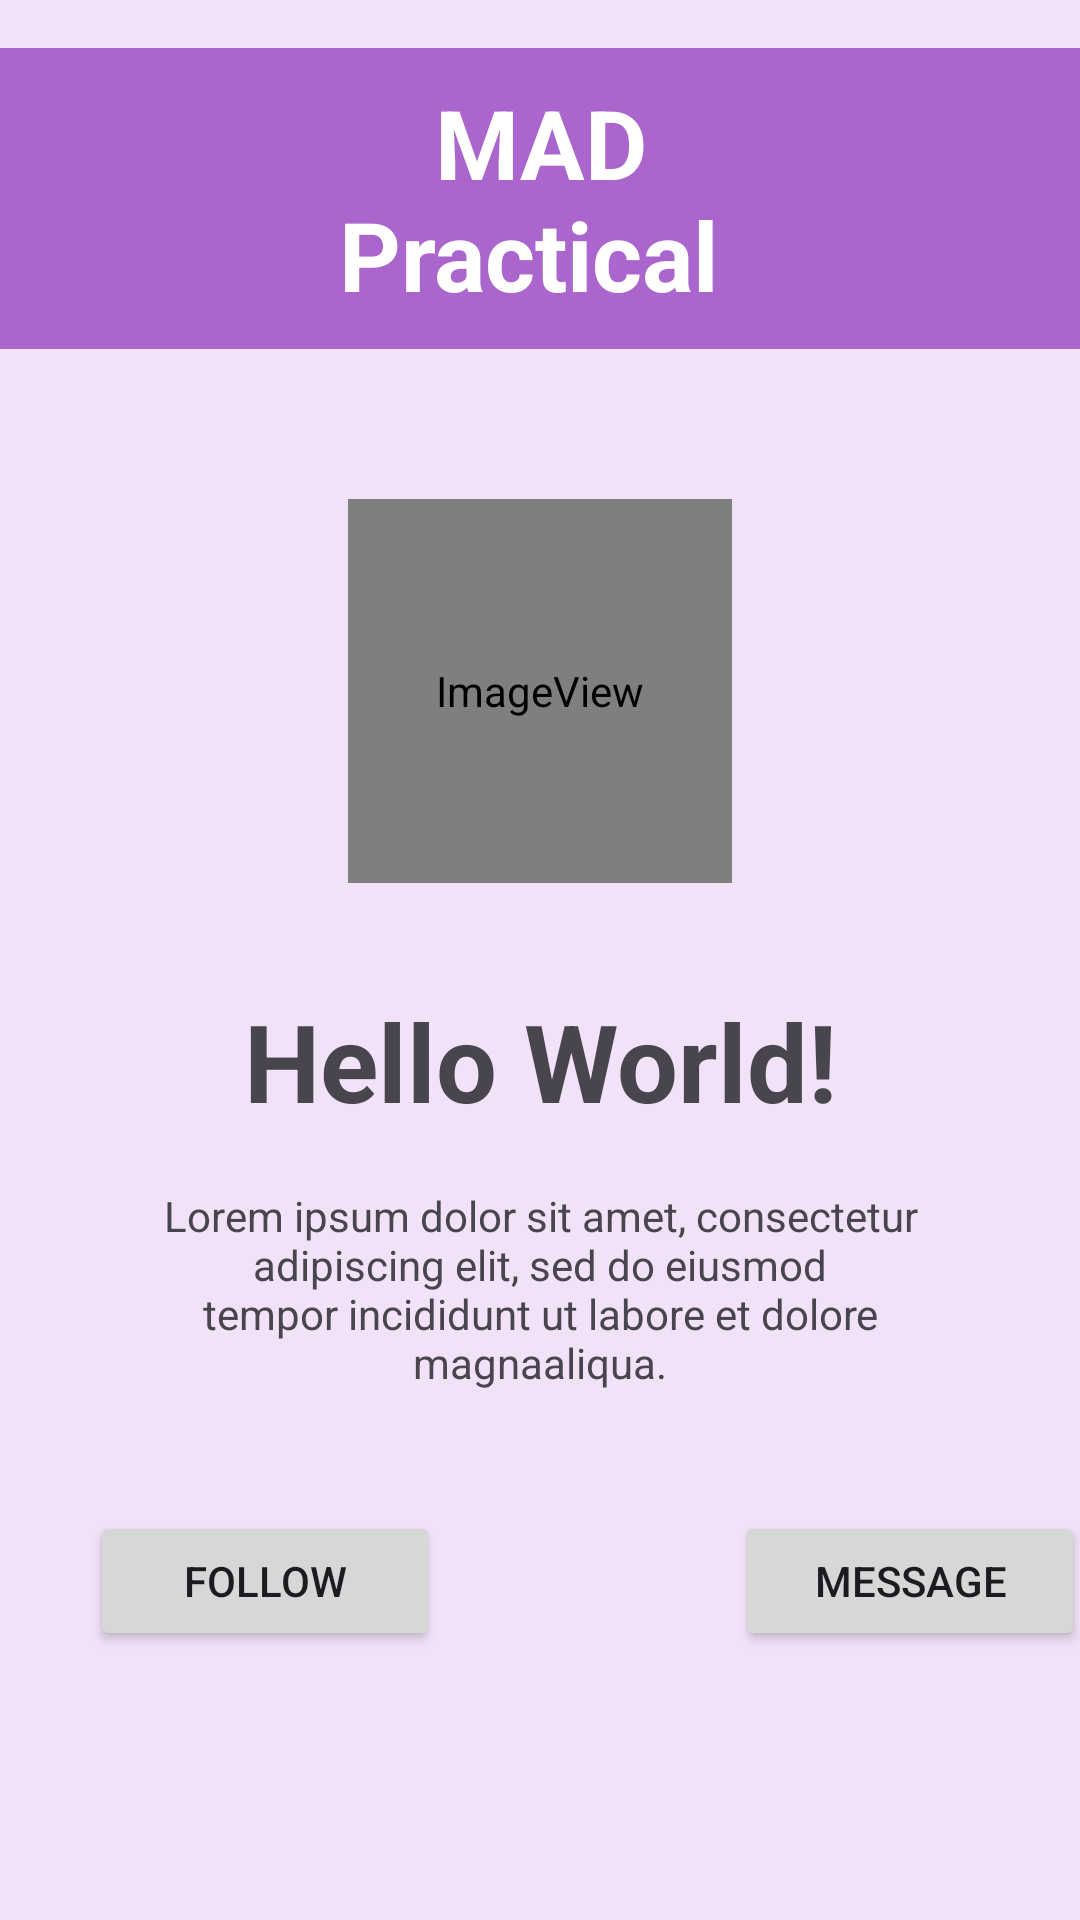

Layout XML and referenced resources for this Android screen:
<!-- AndroidManifest.xml: application theme Theme.MADPrac2 -->
<!-- res/layout/activity_main.xml -->
<?xml version="1.0" encoding="utf-8"?>
<androidx.constraintlayout.widget.ConstraintLayout xmlns:android="http://schemas.android.com/apk/res/android"
    xmlns:app="http://schemas.android.com/apk/res-auto"
    xmlns:tools="http://schemas.android.com/tools"
    android:id="@+id/main"
    android:layout_width="match_parent"
    android:layout_height="match_parent"
    android:background="#24AA66CC"
    tools:context="sg.edu.np.mad.madpractical3.MainActivity">

    <TextView
        android:id="@+id/textView"
        android:layout_width="wrap_content"
        android:layout_height="wrap_content"
        android:layout_marginTop="35dp"
        android:text="Hello World!"
        android:textAlignment="center"
        android:textSize="36sp"
        android:textStyle="bold"
        app:layout_constraintTop_toBottomOf="@id/imageView2"
        app:layout_constraintEnd_toEndOf="parent"
        app:layout_constraintStart_toStartOf="parent"
        />

    <TextView
        android:id="@+id/textView1"
        android:layout_width="match_parent"
        android:layout_height="wrap_content"
        android:layout_marginTop="8dp"
        android:paddingLeft="50dp"
        android:paddingRight="50dp"
        android:paddingTop="10dp"
        android:paddingBottom="10dp"
        android:textAlignment="center"
        android:text="Lorem ipsum dolor sit amet, consectetur adipiscing elit, sed do eiusmod tempor incididunt ut labore et dolore magnaaliqua."
        android:textSize="14dp"
        app:layout_constraintTop_toBottomOf="@+id/textView"
        />


    <TextView
        android:id="@+id/headerView"
        android:layout_width="wrap_content"
        android:layout_height="wrap_content"
        android:layout_marginTop="16dp"
        android:background="#AA66CC"
        android:paddingLeft="100dp"
        android:paddingTop="10dp"
        android:paddingRight="100dp"
        android:paddingBottom="10dp"
        android:text="MAD Practical "
        android:textAlignment="center"
        android:textColor="@color/white"
        android:textSize="32dp"
        android:textStyle="bold"
        app:layout_constraintEnd_toEndOf="parent"
        app:layout_constraintStart_toStartOf="parent"
        app:layout_constraintTop_toTopOf="parent" />

    <ImageView
        android:id="@+id/imageView2"
        android:layout_width="128dp"
        android:layout_height="128dp"
        android:layout_marginTop="50dp"
        app:srcCompat="@android:drawable/sym_def_app_icon"
        app:layout_constraintTop_toBottomOf="@id/headerView"
        app:layout_constraintStart_toStartOf="parent"
        app:layout_constraintEnd_toEndOf="parent"
        />

    <Button
        android:id="@+id/button1"
        android:layout_width="20mm"
        android:layout_height="8mm"
        android:text="FOLLOW"
        android:layout_marginTop="30dp"
        android:layout_marginLeft="30dp"
        app:layout_constraintStart_toStartOf="parent"
        app:layout_constraintTop_toBottomOf="@id/textView1" />

    <Button
        android:id="@+id/button2"
        android:layout_width="20mm"
        android:layout_height="8mm"
        android:text="MESSAGE"
        android:layout_marginTop="30dp"
        android:layout_marginLeft="100dp"
        app:layout_constraintTop_toBottomOf="@id/textView1"
        app:layout_constraintStart_toEndOf="@id/button1"
        app:layout_constraintEnd_toEndOf="parent" />


</androidx.constraintlayout.widget.ConstraintLayout>
<!-- resources referenced by this layout -->
<resources>
  <style name="Theme.MADPrac2" parent="Base.Theme.MADPrac2" />
  <style name="Base.Theme.MADPrac2" parent="Theme.Material3.DayNight.NoActionBar">
          
          
      </style>
  <!-- not gathered from this repository: default colours our renderer supplied (Android Studio template values) -->
  <color name="white">#FFFFFFFF</color>
</resources>
